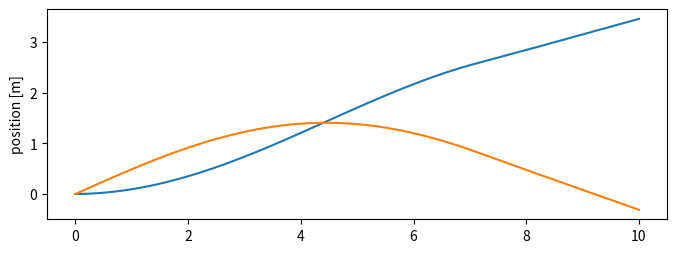

Write the Python code that produced this figure. (Note: this script raises an exception after producing the figure.)
# [redacted]
# Project Description is here: https://docs.google.com/document/d/1NkPps1JuIdaNQKTh2MQQV7bjhTHmIg6AfeSybolur6A/edit?usp=sharing
# Stage 1 Simulation: Get car A to the navigation goal - find brightest light
# Stage 2 Simulation: Get car B to follow car A to navigation objective

import numpy as np
import math
import matplotlib.pyplot as plt

# define functions needed
def unit(vector):
    """
    Args:
        vector: array you want the unit vector of
    
    Returns: 
        unit: vector in direction of input vector but with magnitude of 1
    """
    mag = math.sqrt(np.dot(vector, vector))
    if mag == 0:
        return 0
    return vector / mag
    
class Vehicle(object):
    """A vehicle with certain sensors and different levels of autonomy with 
    the following properties:
    
    Attributes:
        name: a string representing the vehicles name
        CONSTANT_VELOCITY: a float representing the constant velocity magnitude
            of the vehicle
        MAX_HEADING_CHANGE_PER_SECOND: a float representing the maximum angle 
            change per second of the vehicle in radians
    """
    
    def __init__(self, name, CONSTANT_VELOCITY, MAX_HEADING_CHANGE, 
                 INITIAL_STATE, N_STEPS, TIME_STEP):
        """Return a vehicle object that's name is string *name*, has constant
        velocity float *CONSTANT_VELOCITY* in m/s, max heading change float 
        *MAX_HEADING_CHANGE* in rad/s, max heading change per *TIME_STEP* of 
        float MAX_HEADING_CHANGE_PER_STEP in radians per step, cross track
        velocity when under control per step of *CONTROL_CROSS_TRACK_VELOCITY*,
        along track velocity when under control of float 
        *CONTROL_ALONG_TRACK_VELOCITY*, has an initialized array state with
        dimensions 4 x *N_STEPS* with vector [posX, posY, velX, velY] and first 
        state initialized to INITIAL_STATE, and sensor reading output array 
        *sensor_reading* with length *N_STEPS*
        """
        
        self.name = name
        self.CONSTANT_VELOCITY = CONSTANT_VELOCITY
        self.MAX_HEADING_CHANGE = MAX_HEADING_CHANGE  # radians/sec
        self.MAX_HEADING_CHANGE_PER_STEP = MAX_HEADING_CHANGE * TIME_STEP
        self.CONTROL_CROSS_TRACK_VELOCITY = CONSTANT_VELOCITY * math.sin(self.MAX_HEADING_CHANGE_PER_STEP)
        self.CONTROL_ALONG_TRACK_VELOCITY = math.sqrt(CONSTANT_VELOCITY ** 2 - self.CONTROL_CROSS_TRACK_VELOCITY ** 2)
        self.state = np.zeros([N_STEPS, 4])     # initialized state vector [posX; posY; velX; velY]
        self.state[0] = INITIAL_STATE
        # sensor reading setup - only knows if left or right is brighter 
        self.sensor_reading = np.zeros(N_STEPS) # +1 for left turn, -1 for right turn
        
    def control_direction(self, bright_light, step):
        """Determines if brighter light is to the left or right and fills in the
        sensor_reading array"""
        a_to_bright_light = bright_light - self.state[step-1, 0:2]	# vector from car A to bright light in inertial
        sign_of_heading_angle_to_bright_light = self.state[step-1, 2] * a_to_bright_light[1] - self.state[step-1, 3] * a_to_bright_light[0]   # "cross product" to determine sign of angle between heading and brihgt light in body
        if sign_of_heading_angle_to_bright_light >= 0:
            self.sensor_reading[step] = 1   # bright light is left
        else:
            self.sensor_reading[step] = -1  # bright light is right
            
    def new_state(self, step, TIME_STEP):
        """Determine next state in time step via next control velocity and 
        integrating for position"""
        # implement bang bang control via cross track velocity (proportional to wheel turning motor voltage)
        a_velocity_old_unit = unit(self.state[step-1, 2:4])	# inertial velocity unit vector from previous time step
        if step == 1:  # still going max speed, haven't turned yet
            a_velocity_old = self.CONSTANT_VELOCITY * a_velocity_old_unit
        else:
            a_velocity_old = self.CONTROL_ALONG_TRACK_VELOCITY * a_velocity_old_unit			# “slow down to turn”
        self.state[step, 2:4] = a_velocity_old + (self.sensor_reading[step] * np.array([-a_velocity_old_unit[1], a_velocity_old_unit[0]]) * self.CONTROL_CROSS_TRACK_VELOCITY)
        
        # integrate to determine inertial position
        self.state[step, 0:2] = self.state[step - 1, 0:2] + self.state[i, 2:4] * TIME_STEP
        
    def velocity_mag(self):
        """Calculates the velocity magnitude of the state and returns it"""
        return [math.sqrt(state[2] ** 2 + state[3] ** 2) for state in self.state]
    

# initialize simulation
TIME_STEP = 0.1				
TIME_FINAL = 10
time = np.arange(0., TIME_FINAL + TIME_STEP, TIME_STEP)
N_STEPS = len(time)   

# vehicle dynamics
# assume car is at a constant velocity, and max turning control is an angular rate of change of 20 degrees per second
CONSTANT_VELOCITY = 0.5                         # m/s
MAX_HEADING_CHANGE = math.radians(20) 	# radians / sec max change in body coordinates

# initialize car A object
A_INITIAL_STATE = [0, 0, 0, CONSTANT_VELOCITY]		# car A starts at the origin moving at constant speed +Y
a = Vehicle("car_a", CONSTANT_VELOCITY, MAX_HEADING_CHANGE, A_INITIAL_STATE, N_STEPS, TIME_STEP) 

BRIGHT_LIGHT = np.array([4., -1.])			# bright light fixed position in inertial - navigation goal is to get there!	

# run simulation determining sensor reading, applying control law, changing
# velocity based on control, and integrating velocity to determine new position
for i, t in enumerate(time): 	
    if i > 0:     # starting at second time step...
        # Determine if brighter light on left or right of body along track direction
        a.control_direction(BRIGHT_LIGHT, i)
        
        # implement bang bang control via cross track velocity (proportional to wheel turning motor voltage)
        a.new_state(i, TIME_STEP)
        
# plot simulation outputs

# plot state in time vs. X, Y, vX, vY
plt.figure(figsize=(8, 6), dpi=100) 

plt.subplot(2, 1, 1)
plt.plot(time, a.state[:, 0], label="$X$")
plt.plot(time, a.state[:, 1], label="$Y$")
plt.ylabel('position [m]')
plt.legend(frameon=False, loc='top right')

plt.subplot(2, 1, 2)
# get velocity magnitude
a_velocity_mag = a.velocity_mag()
plt.plot(time, a.state[:, 2], label="$v_X$")
plt.plot(time, a.state[:, 3], label="$v_Y$")
plt.plot(time, a_velocity_mag, 'k', label="$v_{mag}$")
plt.xlabel('time [s]')
plt.ylabel('velocity [m/s]')
plt.legend(frameon=False, loc='bottom left')

plt.show()

# plot position in X vs Y
plt.figure(figsize=(9, 6), dpi=100)   

plt.plot(a.state[:, 0], a.state[:, 1], 'k')
plt.plot(a.state[0, 0], a.state[0, 1], 'ko')
plt.plot(a.state[N_STEPS - 1, 0], a.state[N_STEPS - 1, 1], 'kx')
plt.plot(BRIGHT_LIGHT[0], BRIGHT_LIGHT[1], 'ro')
plt.xlabel('X [m]')
plt.ylabel('Y [m]')

plt.axis('equal')

plt.show()

# plot control 
plt.figure(figsize=(8, 6), dpi=100)   

plt.plot(time, a.sensor_reading, 'ko')
plt.ylim((-1.1, 1.1))
plt.xlim((-0.1, 10))
plt.axhline(1, label="left", color='c')
plt.axhline(-1, label="right", color='r')
plt.xlabel('time [s]')
plt.ylabel('Turn Control')
plt.legend(frameon=False, loc='center right')
plt.show()
